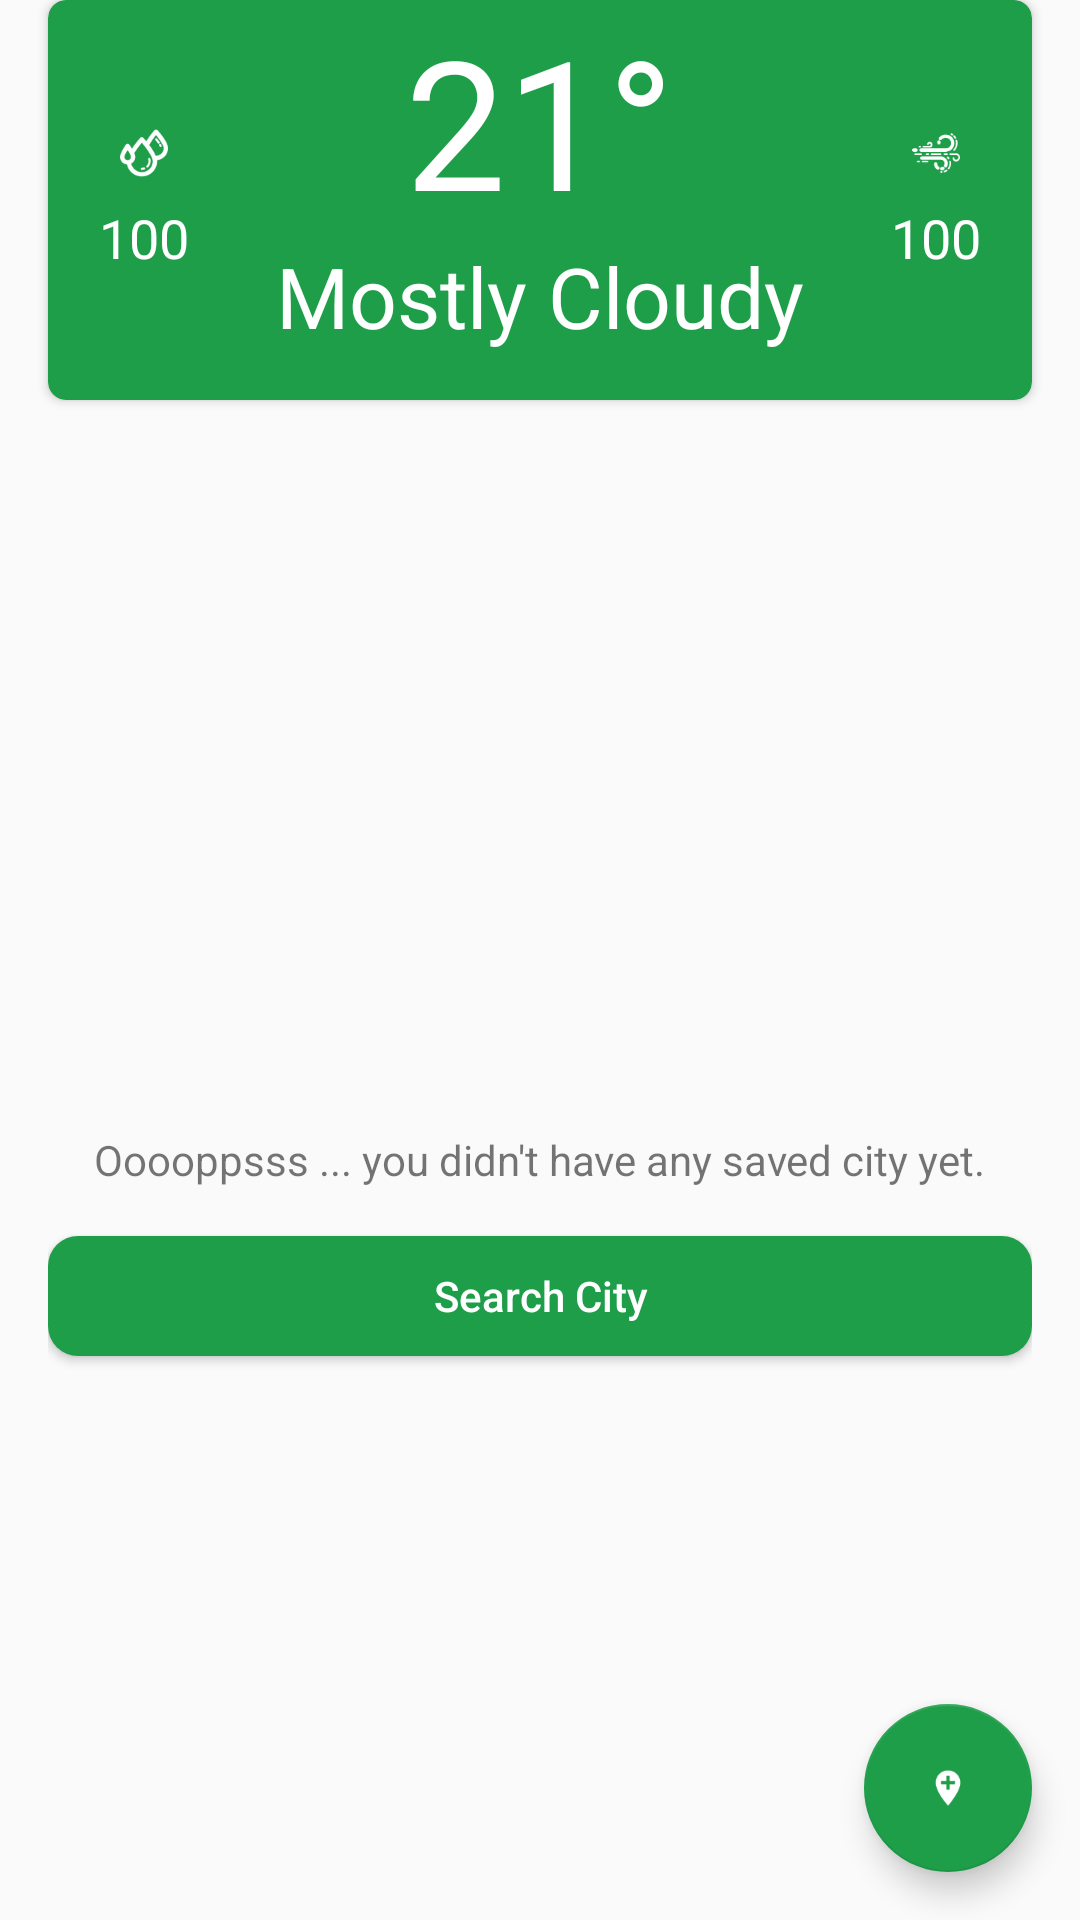

The Android layout XML behind this screen, and the referenced resources:
<!-- AndroidManifest.xml: application theme AppTheme -->
<!-- res/layout/fragment_main.xml -->
<?xml version="1.0" encoding="utf-8"?>
<android.support.constraint.ConstraintLayout xmlns:android="http://schemas.android.com/apk/res/android"
    xmlns:tools="http://schemas.android.com/tools"
    android:layout_width="match_parent"
    android:layout_height="match_parent"
    xmlns:app="http://schemas.android.com/apk/res-auto"
    tools:context=".MainFragment">

    <android.support.v7.widget.CardView
        android:id="@+id/cv_today_weather"
        app:cardBackgroundColor="@color/colorBackgroundActivity"
        app:cardCornerRadius="@dimen/size_6dp"
        app:layout_constraintTop_toBottomOf="@+id/header"
        android:layout_width="match_parent"
        android:layout_height="wrap_content"
        android:layout_margin="@dimen/size_activity_margin"
        android:background="@drawable/bg_card_green">

        <RelativeLayout
            android:layout_width="match_parent"
            android:layout_height="wrap_content">

            <ImageView
                android:id="@+id/iv_icon_humidity"
                android:layout_width="wrap_content"
                android:layout_height="wrap_content"
                android:layout_marginLeft="16dp"
                android:layout_marginTop="35dp"
                android:src="@drawable/ic_humidity_white" />

            <TextView
                android:id="@+id/tv_weather_humidity"
                style="@style/TextAppearanceAdditionalInformation"
                android:layout_width="wrap_content"
                android:layout_height="wrap_content"
                android:layout_below="@+id/iv_icon_humidity"
                android:layout_alignStart="@+id/iv_icon_humidity"
                android:layout_alignEnd="@+id/iv_icon_humidity"
                android:gravity="center"
                android:text="100" />

            <TextView
                android:id="@+id/tv_weather_degree"
                style="@style/TextAppeareanceDegree"
                android:layout_width="wrap_content"
                android:layout_height="wrap_content"
                android:layout_centerHorizontal="true"
                android:gravity="center"
                android:text="21&#xb0;" />

            <ImageView
                android:id="@+id/iv_icon_wind_speed"
                android:layout_width="wrap_content"
                android:layout_height="wrap_content"
                android:layout_alignParentRight="true"
                android:layout_marginTop="35dp"
                android:layout_marginRight="16dp"
                android:src="@drawable/ic_wind_white" />

            <TextView
                android:id="@+id/tv_weather_wind_speed"
                style="@style/TextAppearanceAdditionalInformation"
                android:layout_width="wrap_content"
                android:layout_height="wrap_content"
                android:layout_below="@+id/iv_icon_wind_speed"
                android:layout_alignStart="@+id/iv_icon_wind_speed"
                android:layout_alignEnd="@+id/iv_icon_wind_speed"
                android:gravity="center"
                android:text="100" />

            <TextView
                android:id="@+id/tv_weather_main"
                style="@style/TextAppeareanceWeatherMain"
                android:layout_width="match_parent"
                android:layout_height="wrap_content"
                android:layout_below="@+id/tv_weather_degree"
                android:layout_gravity="center"
                android:layout_marginBottom="16dp"
                android:gravity="center"
                android:text="Mostly Cloudy" />
        </RelativeLayout>
    </android.support.v7.widget.CardView>

    <android.support.v7.widget.RecyclerView
        android:id="@+id/rv_list_saved_city"
        app:layout_constraintTop_toBottomOf="@+id/cv_today_weather"
        android:layout_width="match_parent"
        android:layout_height="wrap_content"
        android:layout_marginTop="@dimen/size_16dp"
        android:visibility="gone" />

    <RelativeLayout
        android:id="@+id/rl_empty_view"
        app:layout_constraintBottom_toBottomOf="parent"
        app:layout_constraintEnd_toEndOf="parent"
        app:layout_constraintStart_toStartOf="parent"
        app:layout_constraintTop_toBottomOf="@+id/cv_today_weather"
        android:layout_width="0dp"
        android:layout_height="0dp"
        android:layout_margin="@dimen/size_activity_margin">

        <TextView
            android:id="@+id/tv_empty_information"
            android:layout_width="wrap_content"
            android:layout_height="wrap_content"
            android:layout_centerInParent="true"
            android:layout_centerHorizontal="true"
            android:text="Ooooppsss ... you didn't have any saved city yet." />

        <Button
            android:id="@+id/btn_add_search_city"
            style="@style/PrimaryButton"
            android:layout_below="@+id/tv_empty_information"
            android:layout_marginTop="@dimen/size_activity_margin"
            android:text="@string/btn_search_city" />
    </RelativeLayout>

    <android.support.design.widget.FloatingActionButton
        android:id="@+id/btn_search_city"
        app:layout_constraintBottom_toBottomOf="parent"
        app:layout_constraintEnd_toEndOf="parent"
        android:layout_width="wrap_content"
        android:layout_height="wrap_content"
        android:layout_margin="@dimen/size_activity_margin"
        android:src="@drawable/ic_add_location" />

</android.support.constraint.ConstraintLayout>
<!-- resources referenced by this layout -->
<resources>
  <color name="colorBackgroundActivity">#1E9E49</color>
  <dimen name="size_16dp">16dp</dimen>
  <dimen name="size_6dp">6dp</dimen>
  <dimen name="size_activity_margin">@dimen/size_16dp</dimen>
  <!-- drawable bg_card_green (drawable) -->
  <?xml version="1.0" encoding="utf-8"?>
  <shape xmlns:android="http://schemas.android.com/apk/res/android"
      android:shape="rectangle">
      <solid android:color="@color/colorBackgroundActivity" />
  </shape>
  <!-- drawable ic_add_location: png bitmap (drawable-hdpi, 706 bytes) -->
  <!-- drawable ic_humidity_white: png bitmap (drawable-hdpi, 1107 bytes) -->
  <!-- drawable ic_wind_white: png bitmap (drawable-hdpi, 875 bytes) -->
  <string name="btn_search_city">Search City</string>
  <style name="PrimaryButton">
          <item name="android:layout_width">match_parent</item>
          <item name="android:layout_height">40dp</item>
          <item name="android:textAllCaps">false</item>
          <item name="android:background">@drawable/bg_button_green_radius</item>
          <item name="android:textColor">@android:color/white</item>
      </style>
  <style name="TextAppearanceAdditionalInformation" parent="TextAppearanceInformation">
          <item name="android:textSize">18sp</item>
      </style>
  <style name="TextAppeareanceDegree" parent="TextAppearanceInformation">
          <item name="android:textSize">60sp</item>
      </style>
  <style name="TextAppeareanceWeatherMain" parent="TextAppearanceInformation">
          <item name="android:textSize">28sp</item>
      </style>
  <style name="AppTheme" parent="Theme.AppCompat.Light.DarkActionBar">
          
          <item name="colorPrimary">@color/colorPrimary</item>
          <item name="colorPrimaryDark">@color/colorPrimaryDark</item>
          <item name="colorAccent">@color/colorAccent</item>
      </style>
  <!-- drawable bg_button_green_radius (drawable-hdpi) -->
  <?xml version="1.0" encoding="utf-8"?>
  <shape xmlns:android="http://schemas.android.com/apk/res/android"
      android:shape="rectangle">
      <solid android:color="@color/colorBackgroundActivity" />
      <corners android:radius="10dp" />
  </shape>
  <style name="TextAppearanceInformation">
          <item name="android:textColor">@android:color/white</item>
      </style>
  <color name="colorPrimary">#FFFFFF</color>
  <color name="colorPrimaryDark">#1E9E49</color>
  <color name="colorAccent">#1E9E49</color>
</resources>
